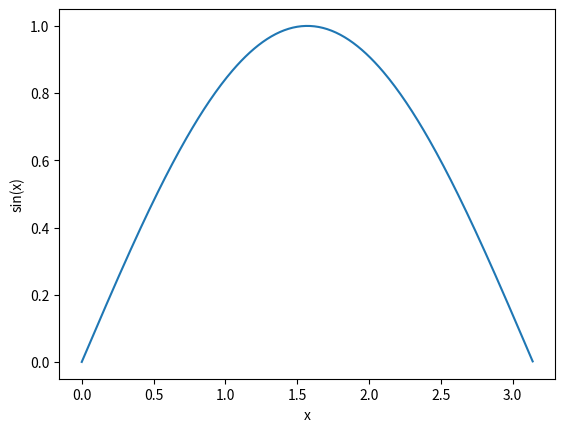
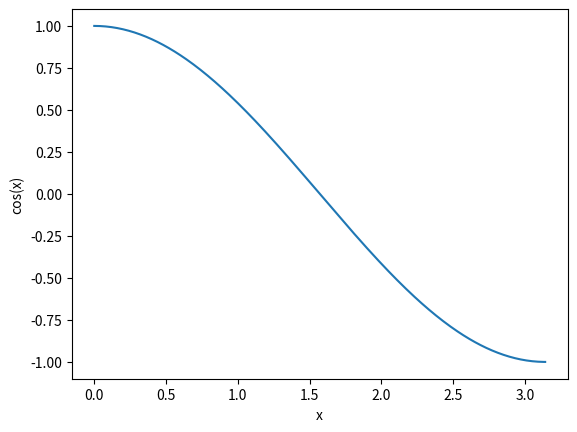

Python code for these plots, in order:
#!/usr/bin/python

#The following statements are used to import numpy and matplotlib.
import numpy as np
import matplotlib.pyplot as plt



# TODO fill in this function
def integrate(y, dx):
    ##using trapezium rule of integration
    return sum([(dx/2)*(y[x]+y[x+1]) for x in range(0,len(y)-1)])

# TODO write code here to setup arrays x and y = sin(x) and then plot them.
x_vals = np.arange(0, np.pi, 0.01) 
sin_x= [np.sin(x) for x in x_vals]
sin_plot = plt.figure()
plt.xlabel("x")
plt.ylabel("sin(x)")
plt.plot(x_vals, sin_x)
plt.savefig('sin_x.png')
# After this is done implement your integrate function above integrate y

print(integrate(sin_x, 0.01)) ##closest estimate when dx is same as the spacing of x_vals

#Cos x
x_vals = np.arange(0, np.pi, 0.01) 
cos_x= [np.cos(x) for x in x_vals]
cos_plot = plt.figure()
plt.xlabel("x")
plt.ylabel("cos(x)")
plt.plot(x_vals, cos_x)
plt.savefig('cos_x.png')

print(integrate(cos_x, 0.01)) ##estimate is close to actual value of 0 when dx is the same as spacing of x_va;s

'Numpy.trapz implements composite trapezoid rule as well'

print(np.trapz(sin_x))
print(np.trapz(sin_x, dx=0.01))#dx is optional parameter. Trapz gives wrong estimate without correct dx
print(np.trapz(cos_x))
print(np.trapz(cos_x, dx=0.01))
